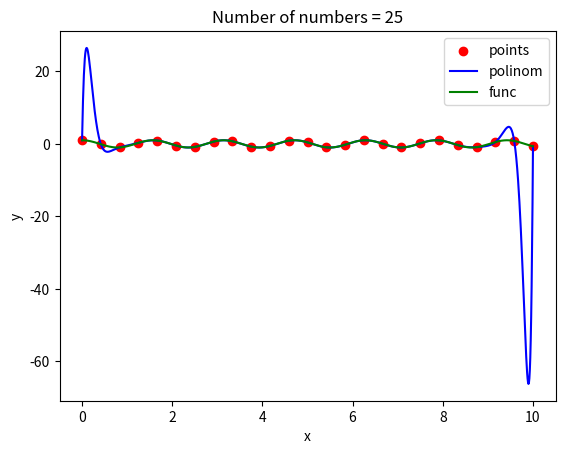

Source code (Python):
import numpy as np 
import matplotlib.pyplot as plt 
import matplotlib.text as txt

np.set_printoptions(linewidth = 120)

N = 25
a, b = 0, 10

def f(x):
	return np.cos(4*x)

def polinom(coefs, x_l, x):
	_sum = coefs[0]
	for i in range(1, N+1):
		_mul = 1
		for j in range(i-1):
			_mul *= (x - x_l[j])
		_sum += coefs[i]*_mul
	return _sum

def get_coefs(x_l, y_l):
	M = np.zeros((N, N+1))
	M[:,0] = x_l
	M[:,1] = y_l
	for j in range(2, N+1):
		for i in range(N-j+1):
			M[i,j] = (M[i+1,j-1] - M[i, j-1])/(M[i+j-1,0] - M[i,0])

	with open("out_laba3.txt" , "w") as f:
		f.write(str(M))
	return M[0,:]



def main():
	x_l = np.array(np.linspace(a,b,N))
	print(x_l)
	y_l = np.array([f(x) for x in x_l])

	#x_l = np.array([100,200,300,400,500])
	#y_l = np.array([250,300,380,420,380])

	coefs = get_coefs(x_l, y_l)



	plt.scatter(x_l, y_l, c = 'red', label = 'points')
	x1_l = np.linspace(a,b,1000)
	y1_l = [polinom(coefs, x_l, x) for x in x1_l]
	y2_l = [f(x) for x in x1_l]
	plt.plot(x1_l, y1_l, c = 'blue', label = 'polinom')
	plt.plot(x1_l, y2_l, c = 'green', label = 'func')
	plt.title("Number of numbers = " + str(N))
	plt.xlabel("x")
	plt.ylabel("y")
	plt.legend()
	plt.show()


if __name__ == '__main__':
	main()
